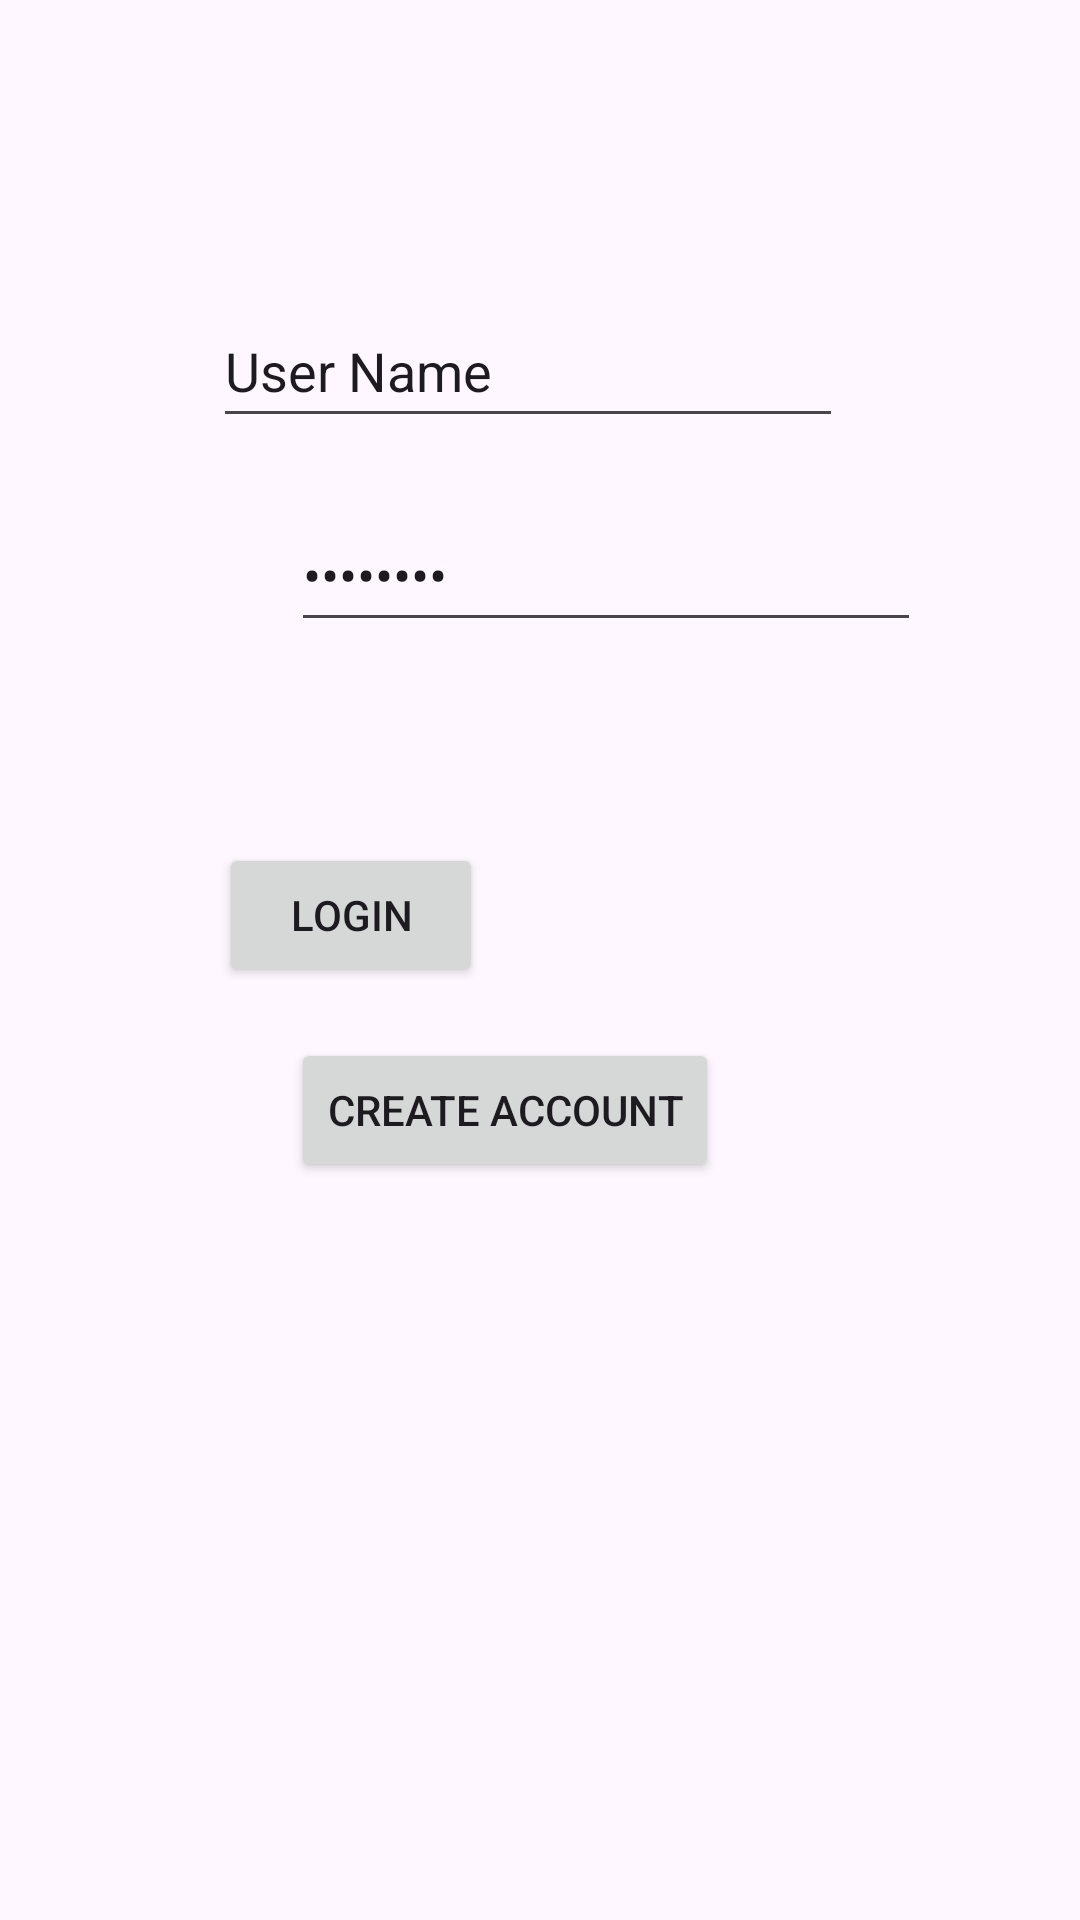

This screen was rendered from an Android layout file. Write that file and the resources it references.
<!-- AndroidManifest.xml: application theme Theme.TenantBook -->
<!-- res/layout/activity_main.xml -->
<?xml version="1.0" encoding="utf-8"?>
<androidx.constraintlayout.widget.ConstraintLayout xmlns:android="http://schemas.android.com/apk/res/android"
    xmlns:app="http://schemas.android.com/apk/res-auto"
    xmlns:tools="http://schemas.android.com/tools"
    android:layout_width="match_parent"
    android:layout_height="match_parent"
    tools:context=".MainActivity">

    <EditText
        android:id="@+id/editTextTextPassword"
        android:layout_width="wrap_content"
        android:layout_height="48dp"
        android:layout_marginStart="97dp"
        android:layout_marginTop="10dp"
        android:layout_marginEnd="104dp"
        android:layout_marginBottom="36dp"
        android:ems="10"
        android:inputType="textPassword"
        android:text="Password"
        app:layout_constraintBottom_toTopOf="@+id/buttonLogin"
        app:layout_constraintEnd_toEndOf="parent"
        app:layout_constraintHorizontal_bias="0.0"
        app:layout_constraintStart_toStartOf="parent"
        app:layout_constraintTop_toBottomOf="@+id/editTextUsername" />

    <EditText
        android:id="@+id/editTextUsername"
        android:layout_width="wrap_content"
        android:layout_height="48dp"
        android:layout_marginStart="97dp"
        android:layout_marginTop="155dp"
        android:layout_marginEnd="105dp"
        android:layout_marginBottom="10dp"
        android:ems="10"
        android:inputType="text"
        android:text="User Name"
        app:layout_constraintBottom_toTopOf="@+id/editTextTextPassword"
        app:layout_constraintEnd_toEndOf="parent"
        app:layout_constraintStart_toStartOf="parent"
        app:layout_constraintTop_toTopOf="parent" />

    <Button
        android:id="@+id/buttonLogin"
        android:layout_width="wrap_content"
        android:layout_height="wrap_content"
        android:layout_marginStart="97dp"
        android:layout_marginTop="31dp"
        android:layout_marginEnd="223dp"
        android:layout_marginBottom="17dp"
        android:text="Login"
        app:layout_constraintBottom_toTopOf="@+id/buttonCreateAccount"
        app:layout_constraintEnd_toEndOf="parent"
        app:layout_constraintStart_toStartOf="parent"
        app:layout_constraintTop_toBottomOf="@+id/editTextTextPassword" />

    <Button
        android:id="@+id/buttonCreateAccount"
        android:layout_width="wrap_content"
        android:layout_height="wrap_content"
        android:layout_marginStart="97dp"
        android:layout_marginEnd="223dp"
        android:layout_marginBottom="303dp"
        android:text="Create Account"
        app:layout_constraintBottom_toBottomOf="parent"
        app:layout_constraintEnd_toEndOf="parent"
        app:layout_constraintHorizontal_bias="0.0"
        app:layout_constraintStart_toStartOf="parent"
        app:layout_constraintTop_toBottomOf="@+id/buttonLogin" />
</androidx.constraintlayout.widget.ConstraintLayout>
<!-- resources referenced by this layout -->
<resources>
  <style name="Theme.TenantBook" parent="Base.Theme.TenantBook" />
  <style name="Base.Theme.TenantBook" parent="Theme.Material3.DayNight.NoActionBar">
          
          
      </style>
</resources>
